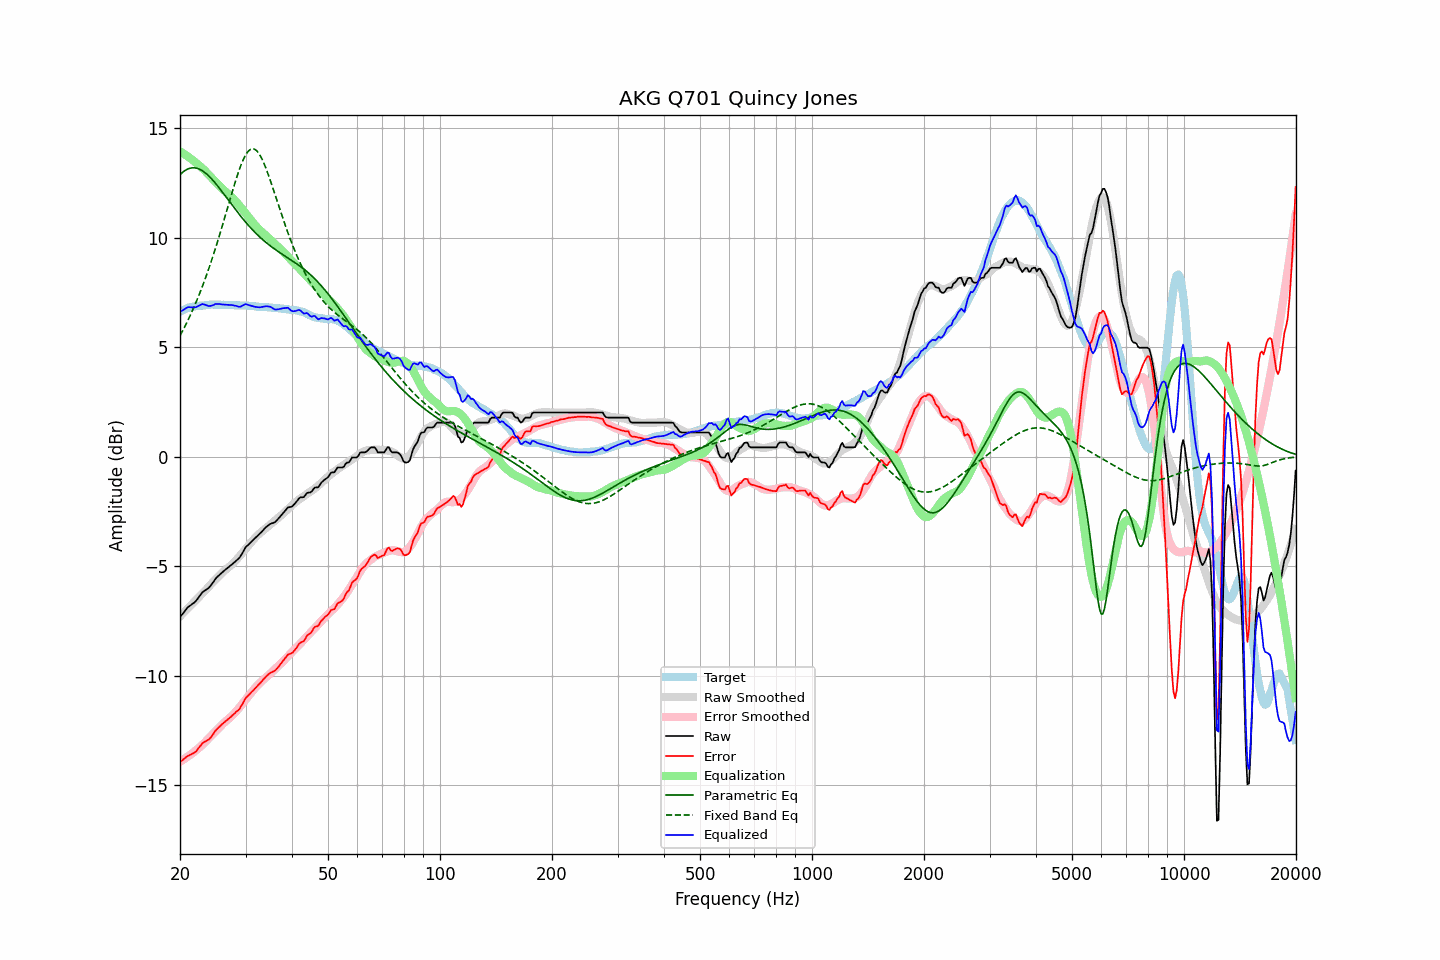

Values plotted in this chart, from the file beside it:
frequency, raw, error, smoothed, error_smoothed, equalization, parametric_eq, fixed_band_eq, equalized_raw, equalized_smoothed, target
20.00, -7.33, -13.95, -7.30, -13.93, 13.93, 12.86, 5.51, 6.60, 6.64, 6.62
20.20, -7.24, -13.90, -7.22, -13.89, 13.89, 12.94, 5.65, 6.65, 6.67, 6.66
20.40, -7.15, -13.84, -7.15, -13.84, 13.84, 13.00, 5.79, 6.69, 6.69, 6.69
20.61, -7.05, -13.77, -7.07, -13.79, 13.79, 13.05, 5.93, 6.74, 6.72, 6.72
20.81, -6.96, -13.72, -7.00, -13.74, 13.74, 13.10, 6.08, 6.78, 6.75, 6.76
21.02, -6.87, -13.67, -6.92, -13.69, 13.69, 13.13, 6.23, 6.82, 6.77, 6.80
21.23, -6.82, -13.63, -6.85, -13.64, 13.64, 13.16, 6.39, 6.82, 6.79, 6.81
21.44, -6.77, -13.60, -6.77, -13.58, 13.58, 13.18, 6.54, 6.81, 6.81, 6.83
21.66, -6.71, -13.56, -6.70, -13.53, 13.53, 13.18, 6.71, 6.81, 6.83, 6.84
21.87, -6.66, -13.52, -6.62, -13.47, 13.47, 13.18, 6.88, 6.81, 6.85, 6.85
22.09, -6.59, -13.46, -6.55, -13.41, 13.41, 13.17, 7.05, 6.82, 6.86, 6.87
22.31, -6.49, -13.36, -6.47, -13.35, 13.35, 13.15, 7.23, 6.86, 6.88, 6.87
22.54, -6.39, -13.28, -6.40, -13.29, 13.29, 13.12, 7.41, 6.89, 6.89, 6.88
22.76, -6.29, -13.18, -6.33, -13.23, 13.23, 13.09, 7.59, 6.93, 6.90, 6.89
22.99, -6.19, -13.08, -6.26, -13.16, 13.16, 13.04, 7.78, 6.97, 6.90, 6.89
23.22, -6.14, -13.04, -6.18, -13.09, 13.09, 12.99, 7.98, 6.95, 6.91, 6.90
23.45, -6.09, -13.00, -6.10, -13.01, 13.01, 12.94, 8.18, 6.92, 6.91, 6.91
23.69, -6.04, -12.96, -6.02, -12.94, 12.94, 12.87, 8.39, 6.89, 6.92, 6.92
23.92, -5.99, -12.92, -5.93, -12.86, 12.86, 12.80, 8.60, 6.87, 6.92, 6.93
24.16, -5.90, -12.84, -5.85, -12.78, 12.78, 12.73, 8.81, 6.88, 6.93, 6.94
24.40, -5.80, -12.75, -5.77, -12.70, 12.70, 12.65, 9.03, 6.90, 6.93, 6.95
24.65, -5.70, -12.64, -5.69, -12.63, 12.63, 12.57, 9.26, 6.92, 6.93, 6.93
24.89, -5.59, -12.52, -5.62, -12.55, 12.55, 12.48, 9.49, 6.96, 6.93, 6.93
25.14, -5.51, -12.44, -5.55, -12.48, 12.48, 12.39, 9.72, 6.97, 6.93, 6.93
25.39, -5.44, -12.37, -5.47, -12.41, 12.41, 12.30, 9.96, 6.97, 6.93, 6.93
25.65, -5.37, -12.30, -5.40, -12.33, 12.33, 12.21, 10.21, 6.96, 6.93, 6.93
25.91, -5.31, -12.23, -5.32, -12.26, 12.26, 12.11, 10.45, 6.94, 6.93, 6.92
26.16, -5.24, -12.17, -5.25, -12.18, 12.18, 12.01, 10.70, 6.94, 6.93, 6.93
26.43, -5.18, -12.11, -5.19, -12.12, 12.12, 11.92, 10.95, 6.93, 6.93, 6.93
26.69, -5.12, -12.05, -5.13, -12.05, 12.05, 11.82, 11.21, 6.93, 6.92, 6.93
26.96, -5.06, -11.99, -5.07, -11.99, 11.99, 11.72, 11.46, 6.93, 6.92, 6.92
27.23, -5.00, -11.93, -5.01, -11.93, 11.93, 11.62, 11.71, 6.92, 6.92, 6.92
27.50, -4.94, -11.86, -4.94, -11.86, 11.86, 11.52, 11.96, 6.92, 6.92, 6.92
27.77, -4.88, -11.79, -4.87, -11.79, 11.79, 11.42, 12.21, 6.91, 6.91, 6.91
28.05, -4.82, -11.73, -4.80, -11.71, 11.71, 11.33, 12.45, 6.89, 6.91, 6.91
28.33, -4.75, -11.65, -4.72, -11.63, 11.63, 11.23, 12.68, 6.88, 6.91, 6.90
28.62, -4.69, -11.60, -4.64, -11.54, 11.54, 11.14, 12.91, 6.85, 6.91, 6.91
28.90, -4.62, -11.53, -4.55, -11.46, 11.46, 11.04, 13.12, 6.84, 6.90, 6.90
29.19, -4.51, -11.40, -4.47, -11.37, 11.37, 10.95, 13.32, 6.85, 6.90, 6.89
29.48, -4.38, -11.28, -4.38, -11.27, 11.27, 10.86, 13.50, 6.89, 6.90, 6.90
29.78, -4.24, -11.14, -4.29, -11.18, 11.18, 10.77, 13.65, 6.94, 6.89, 6.90
30.08, -4.12, -11.02, -4.20, -11.09, 11.09, 10.69, 13.79, 6.96, 6.89, 6.90
30.38, -4.06, -10.95, -4.11, -10.99, 10.99, 10.60, 13.90, 6.93, 6.88, 6.88
30.68, -3.99, -10.87, -4.03, -10.90, 10.90, 10.52, 13.98, 6.91, 6.88, 6.88
30.99, -3.92, -10.79, -3.94, -10.81, 10.81, 10.44, 14.03, 6.89, 6.87, 6.87
31.30, -3.85, -10.72, -3.85, -10.72, 10.72, 10.36, 14.05, 6.87, 6.87, 6.87
31.61, -3.78, -10.65, -3.77, -10.63, 10.63, 10.28, 14.04, 6.85, 6.86, 6.86
31.93, -3.71, -10.57, -3.69, -10.54, 10.54, 10.21, 14.00, 6.83, 6.85, 6.85
32.24, -3.64, -10.48, -3.61, -10.46, 10.46, 10.14, 13.94, 6.82, 6.85, 6.84
32.57, -3.57, -10.41, -3.54, -10.39, 10.39, 10.07, 13.84, 6.81, 6.84, 6.84
32.89, -3.50, -10.33, -3.48, -10.32, 10.32, 10.00, 13.72, 6.82, 6.84, 6.83
33.22, -3.42, -10.25, -3.42, -10.25, 10.25, 9.93, 13.58, 6.83, 6.83, 6.83
33.55, -3.34, -10.17, -3.36, -10.19, 10.19, 9.87, 13.42, 6.84, 6.83, 6.83
33.89, -3.26, -10.09, -3.30, -10.12, 10.12, 9.80, 13.25, 6.86, 6.82, 6.82
34.23, -3.19, -10.01, -3.24, -10.05, 10.05, 9.74, 13.06, 6.86, 6.81, 6.82
34.57, -3.14, -9.95, -3.18, -9.99, 9.99, 9.69, 12.85, 6.85, 6.81, 6.81
34.92, -3.08, -9.89, -3.12, -9.93, 9.93, 9.63, 12.64, 6.84, 6.80, 6.80
35.27, -3.05, -9.85, -3.06, -9.86, 9.86, 9.57, 12.43, 6.81, 6.80, 6.80
35.62, -3.03, -9.82, -3.00, -9.79, 9.79, 9.52, 12.21, 6.75, 6.79, 6.79
35.97, -3.00, -9.78, -2.93, -9.71, 9.71, 9.47, 11.98, 6.71, 6.78, 6.78
... 635 more rows
